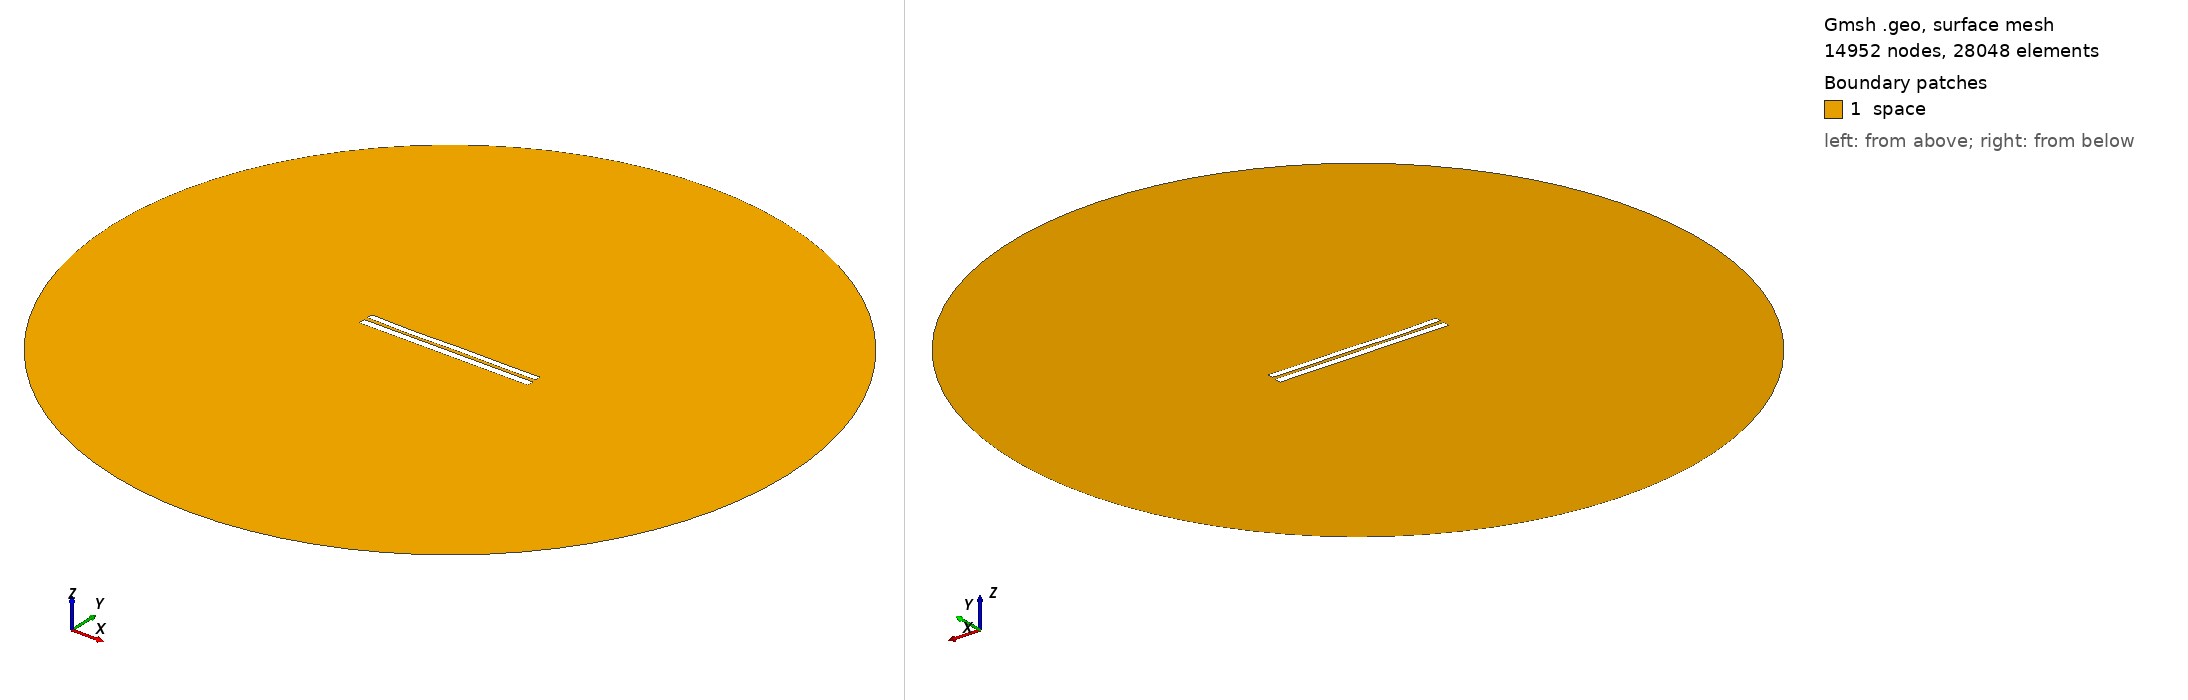

Gmsh geometry script, surface-meshed: 14952 nodes, 28048 surface elements. Boundary patches (legend numbers): 1 space. Left view from above one corner, right view from below the opposite corner. Legend entries are the model's physical surfaces. The drawing asked Gmsh for element sizes between 1% and 20% of the model's largest extent; the script's own settings can give other sizes.

=== 47.geo (drawn) ===
//---------------------------------------
// Geometry kernel
//---------------------------------------

SetFactory("OpenCASCADE");



//---------------------------------------
// Parameters of the geometry
//---------------------------------------

// Overetch of the upper plate
overetch = 0.2222222222222222;

// Distance between the plates
distance = 2.1666666666666665;

// Discretization over the x axis (for the deformation)
nx = 50; 

// Length of the plate
L = 100 - overetch; 

// Number of modes
n = 4; 

// 1st mode coefficient
coeff(1) = -0.15;
beta(1) = 0.596864 * 3.1415926535 / L;

// 2nd mode coefficient
coeff(2) = -0.15;
beta(2) = 1.49418 * 3.1415926535 / L;

// 3rd mode coefficient
coeff(3) = -0.15;
beta(3) = 2.50025 * 3.1415926535 / L;

// 4th mode coefficient
coeff(4) = -0.15;
beta(4) = 3.49999 * 3.1415926535 / L;



//---------------------------------------
// Upper plate (deformed rectangle)
//---------------------------------------

// Coordiantes of the upper plate
xmin = -50;
xmax = 50 - overetch;

// Height of the upper plate
yheight = 4 - 2 * overetch;

// Indexes of the points
UpperID[] = {};
LowerID[] = {};
LeftID[] = {};
RightID[] = {};

// Point index
p = 1;

// Horizontal edges
For i In {1:nx}
    x = xmin + (i-1)*(xmax - xmin)/(nx-1);

    y_bottom = distance / 2 + overetch;
    For j In {1:n}
        C = (Cosh(beta(j)*L) + Cos(beta(j)*L)) / (Sinh(beta(j)*L) + Sin(beta(j)*L));
        y_bottom  = y_bottom + coeff(j) * (Cosh(beta(j)*(x+50)) - Cos(beta(j)*(x+50)) - C * (Sinh(beta(j)*(x+50)) - Sin(beta(j)*(x+50))));
    EndFor

    y_top = y_bottom + yheight;

    Point(p) = {x, y_top, 0, 1.0};
    UpperID[i] = p;
    p = p + 1;

    Point(p) = {x, y_bottom, 0, 1.0};
    LowerID[i] = p;
    p = p + 1;
EndFor

// Create point lists
UpperPts[] = {}; LowerPts[] = {};
For i In {1:nx}
  UpperPts[] += {UpperID[i]};
  LowerPts[] += {LowerID[i]};
EndFor

// Build splines
Spline(1) = {UpperPts[]};
Spline(2) = {LowerPts[]};
Line(3) = {LowerPts[nx-1], UpperPts[nx-1]};
Line(4) = {LowerPts[0], UpperPts[0]};

// Build the plane surface
Curve Loop(1) = {2, 3, -1, -4};
Plane Surface(1) = {1};



//---------------------------------------
// Lower plate (rectangle)
//---------------------------------------

// Vertices
Point(1001) = {-50, -1, 0, 1.0};
Point(1002) = { 50, -1, 0, 1.0};
Point(1003) = { 50,  -5, 0, 1.0};
Point(1004) = {-50,  -5, 0, 1.0};

// Edges
Line(5) = {1001, 1002};
Line(6) = {1002, 1003};
Line(7) = {1003, 1004};
Line(8) = {1004, 1001};

// Plane surface
Line Loop(2) = {5, 6, 7, 8};
Plane Surface(2) = {2}; 



//---------------------------------------
// Outer (fictious) boundary
//---------------------------------------

// Points
Point(1005) = {0, 0, 0};       // Center
Point(1006) = {200, 0, 0};     // Start point
Point(1007) = {0, 200, 0};     // 90 degrees
Point(1008) = {-200, 0, 0};    // 180 degrees
Point(1009) = {0, -200, 0};    // 270 degrees

// Circle arcs (each needs start, center, end)
Circle(9) = {1006, 1005, 1007};
Circle(10) = {1007, 1005, 1008};
Circle(11) = {1008, 1005, 1009};
Circle(12) = {1009, 1005, 1006};

// Plane surface for the entire domain
Curve Loop(3) = {9, 10, 11, 12};
Surface(3) = {3};

// Subtract the plates from the whole domain to obtain the actual domain where we want to solve the equations
BooleanDifference{ Surface{3}; Delete; }{ Surface{1}; Surface{2}; Delete; }




//---------------------------------------
// Transfinite Lines/Curves
//---------------------------------------

// Set the number of points on the boundaries
r = 12;
d = 0.15;

// Plates
Transfinite Curve {1} = 50*r/4 Using Progression 1;
Transfinite Line {2} = 50*r Using Progression 1;
Transfinite Curve {3, 4} = 2*r Using Progression 1+d;
Transfinite Line {5} = 50*r Using Progression 1;
Transfinite Line {7} = 50*r/4 Using Progression 1;
Transfinite Line {6} = 2*r Using Progression 1+d;
Transfinite Line {8} = 2*r Using Progression 1-d;

// Outer boundary
Transfinite Line {9, 10, 11, 12} = 20 Using Progression 1;



//---------------------------------------
// Physical groups
//---------------------------------------                

// Physical curves (boundaries)
Physical Line("force_segment", 10) = {2};
Physical Line("upper_plate", 11) = {1, 3, 4};
Physical Line("lower_plate", 12) = {5, 6, 7, 8};
Physical Line("boundary", 20) = {9, 10, 11, 12};

// Physical Surfaces
Physical Surface("space", 30) = {3};



//---------------------------------------
// 6. Generate the Mesh
//---------------------------------------

// 2D mesh generation
Mesh 2;
